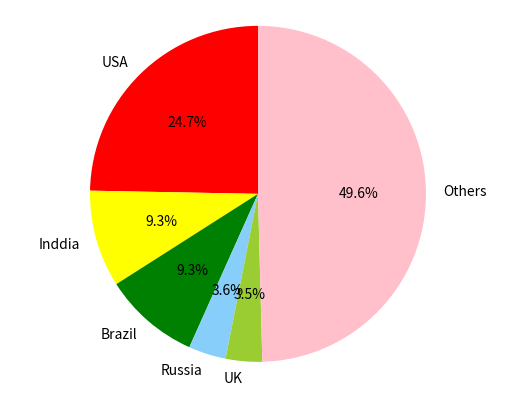

Generate this figure with matplotlib:
# making freqeucy directionary
My_dict={}
Countries = {'USA':29862124, 'India':11285561, 'Brazil':11205972, 'Russia':4360823, 'UK':4234924, 'Others':59959870}
# making pie chart
import matplotlib.pyplot as plt
labels = 'USA', 'Inddia', 'Brazil', 'Russia', 'UK', 'Others'
sizes = [29862124, 11285561, 11205972, 4360823, 4234924, 59959870]
explode = (0,0,0,0,0,0)
colors = ['red','yellow','green', 'lightskyblue','yellowgreen','pink']
# text1 outside, text2 inside, autopct数值保留固定小数位，shadowF无阴影设置，startangle逆时针其实角度设置，pctistance数值距圆心半径倍数距离
patches,text1,text2 = plt.pie(sizes, explode=explode, labels=labels,colors=colors, autopct='%1.1f%%', shadow=False, startangle=90, pctdistance = 0.6)
# x,y轴刻度设置一致保证饼图为圆形
plt.axis('equal')
plt.show()

